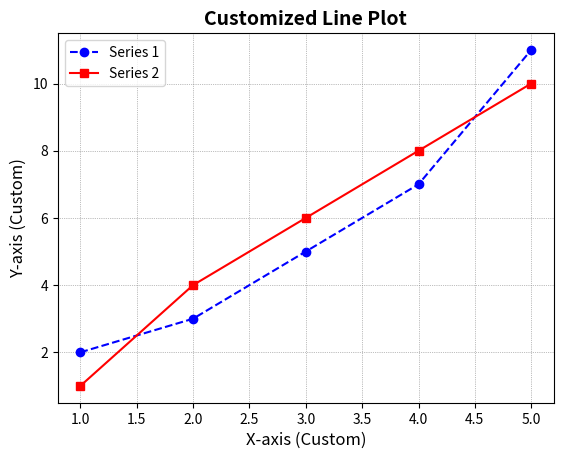

Here is the Python script that generated this plot:
import matplotlib.pyplot as plt

# Sample data
x = [1, 2, 3, 4, 5]
y1 = [2, 3, 5, 7, 11]
y2 = [1, 4, 6, 8, 10]

# Create a customized line plot
plt.plot(x, y1, marker='o', linestyle='--', color='blue', label='Series 1')
plt.plot(x, y2, marker='s', linestyle='-', color='red', label='Series 2')

# Customizing the plot
plt.title('Customized Line Plot', fontsize=14, fontweight='bold')
plt.xlabel('X-axis (Custom)', fontsize=12)
plt.ylabel('Y-axis (Custom)', fontsize=12)
plt.legend(loc='upper left', fontsize=10)
plt.grid(color='gray', linestyle=':', linewidth=0.5)  # Custom gridlines

# Show the plot
plt.show()
